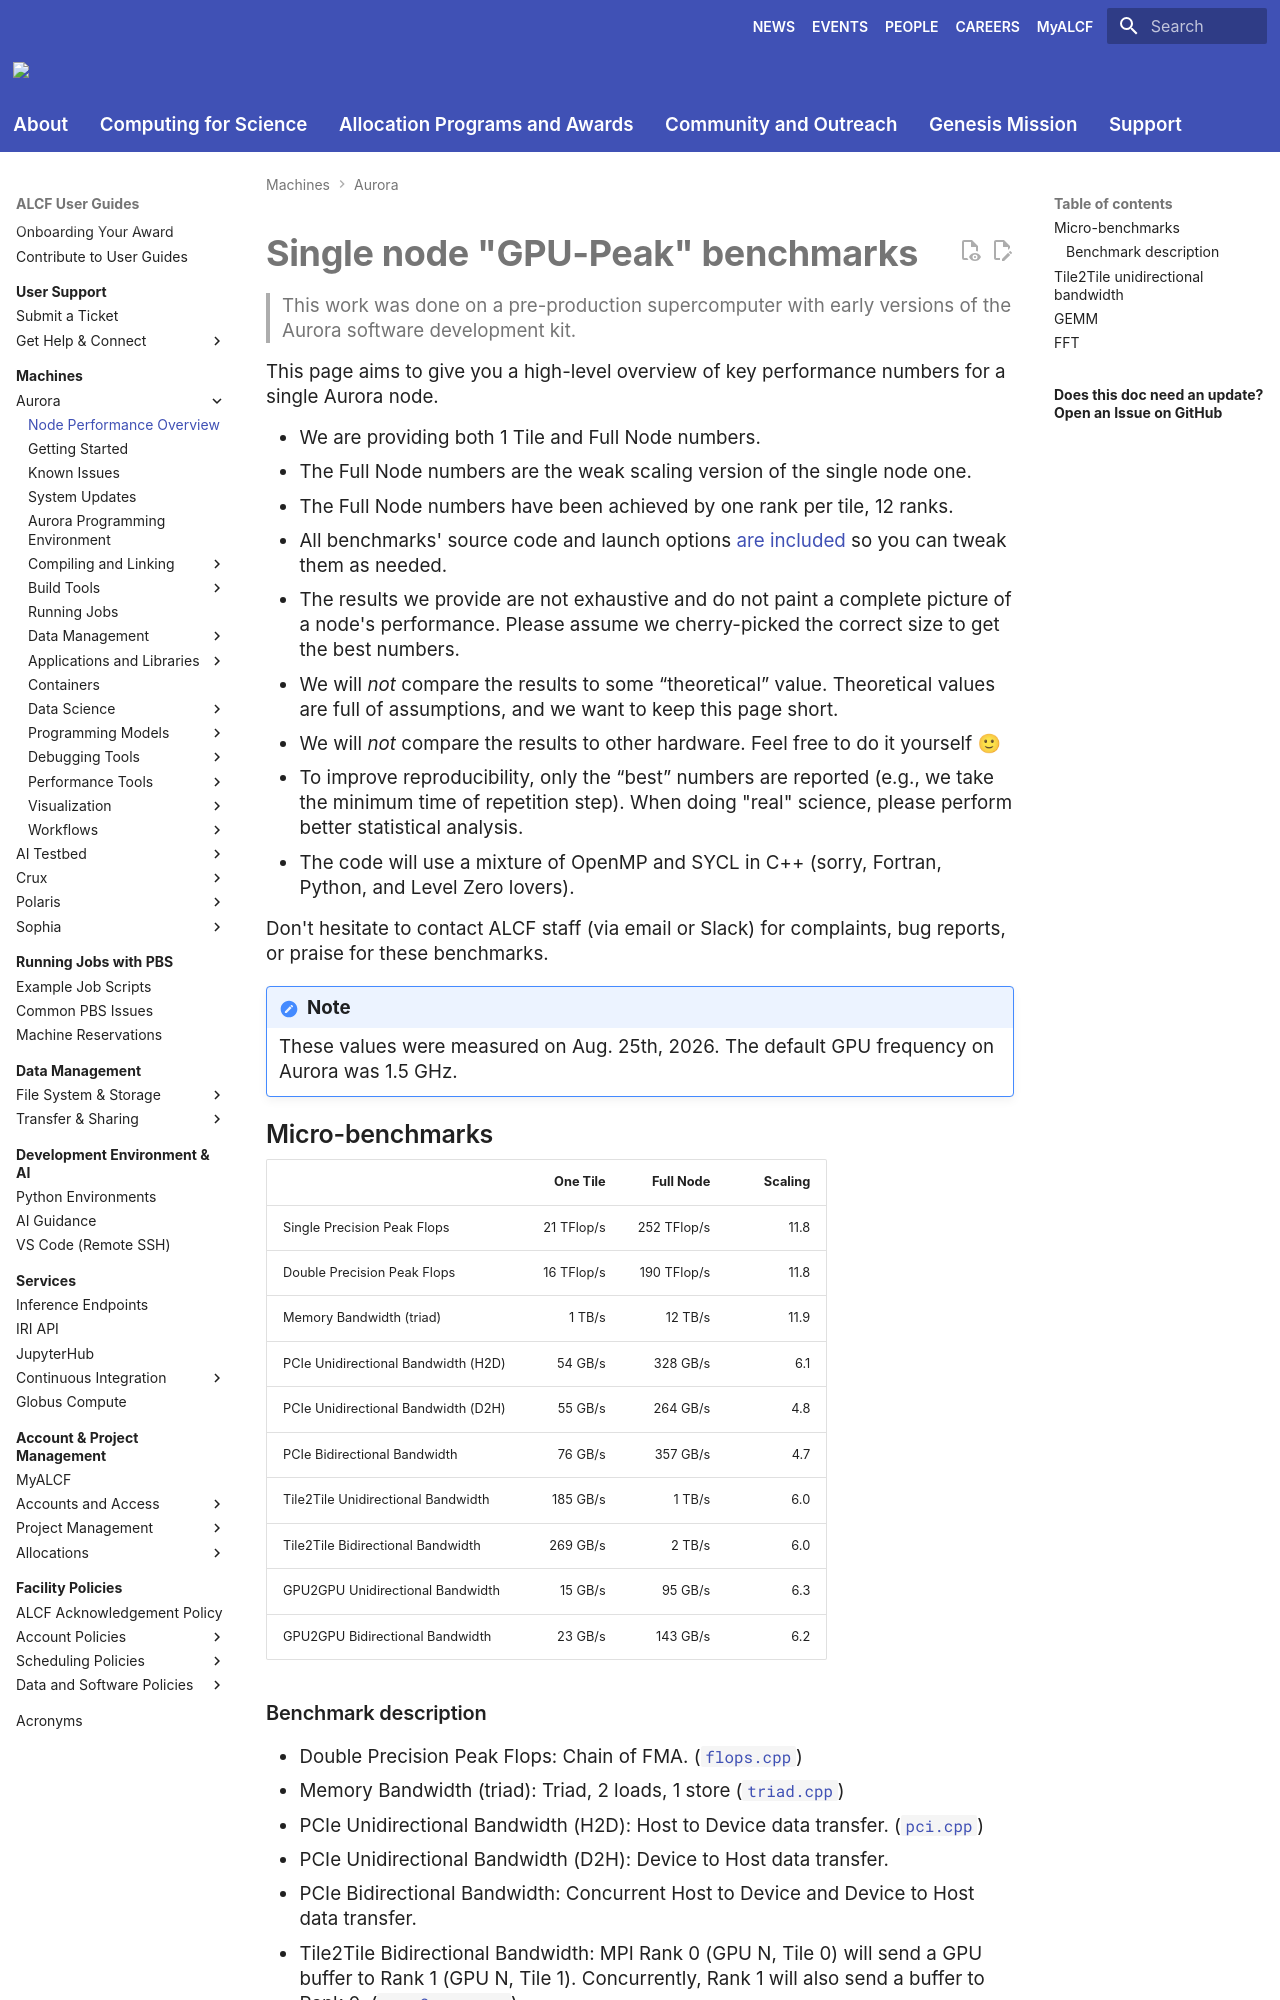

repository: argonne-lcf/user-guides · page: aurora/node-performance-overview/node-performance-overview/index.html · generator: mkdocs

# Single node "GPU-Peak" benchmarks

> This work was done on a pre-production supercomputer with early versions of the Aurora software development kit.

This page aims to give you a high-level overview of key performance numbers for a single Aurora node.

- We are providing both 1 Tile and Full Node numbers.
- The Full Node numbers are the weak scaling version of the single node one.
- The Full Node numbers have been achieved by one rank per tile, 12 ranks.
- All benchmarks' source code and launch options [are included](https://github.com/argonne-lcf/user-guides/tree/main/docs/aurora/node-performance-overview/src) so you can tweak them as needed.
- The results we provide are not exhaustive and do not paint a complete picture of a node's performance. Please assume we cherry-picked the correct size to get the best numbers.
- We will *not* compare the results to some “theoretical” value. Theoretical values are full of assumptions, and we want to keep this page short.
- We will *not* compare the results to other hardware. Feel free to do it yourself 🙂
- To improve reproducibility, only the “best” numbers are reported (e.g., we take the minimum time of repetition step). When doing "real" science, please perform better statistical analysis.
- The code will use a mixture of OpenMP and SYCL in C++ (sorry, Fortran, Python, and Level Zero lovers).

Don't hesitate to contact ALCF staff (via email or Slack) for complaints, bug reports, or praise for these benchmarks.

!!! note
     These values were measured on Aug. 25th, 2026. The default GPU frequency on Aurora was 1.5 GHz.

## Micro-benchmarks

|                                     |   One Tile |   Full Node | Scaling |
|                                  ---|-----------:| -----------:|    ----:|
|         Single Precision Peak Flops | 21 TFlop/s | 252 TFlop/s |    11.8 |
|         Double Precision Peak Flops | 16 TFlop/s | 190 TFlop/s |    11.8 |
|            Memory Bandwidth (triad) |     1 TB/s |     12 TB/s |    11.9 |
| PCIe Unidirectional Bandwidth (H2D) |    54 GB/s |    328 GB/s |     6.1 |
| PCIe Unidirectional Bandwidth (D2H) |    55 GB/s |    264 GB/s |     4.8 |
|        PCIe Bidirectional Bandwidth |    76 GB/s |    357 GB/s |     4.7 |
|  Tile2Tile Unidirectional Bandwidth |   185 GB/s |      1 TB/s |     6.0 |
|   Tile2Tile Bidirectional Bandwidth |   269 GB/s |      2 TB/s |     6.0 |
|    GPU2GPU Unidirectional Bandwidth |    15 GB/s |     95 GB/s |     6.3 |
|     GPU2GPU Bidirectional Bandwidth |    23 GB/s |    143 GB/s |     6.2 |
